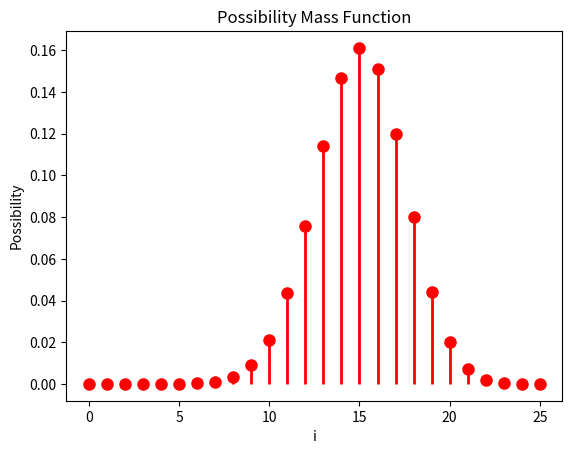

Here is the Python script that generated this plot:
#!/usr/bin/env python
# -*- coding: UTF-8 -*-

import matplotlib.pyplot as plt
import numpy as np

from scipy import stats
from scipy.special import comb

# Here are the arguments
p=0.6
n=25
np.random.seed(20231004)

# Calculate the possibility of each case
data_p = []
for i in range (0,n+1):
    data_p.append(comb(25,i)*p**i*(1-p)**(25-i))

# Find the maximum possibility
max = 0
for i in range (0,n+1):
    if data_p[i] > max:
        max = data_p[i]
        index = i
print("The maximum possibility is", max, "when i =", index)

# Calculate the mathematical expectation \mu
E = 0
for i in range (0,n+1):
    E = E + i*data_p[i]
print("The mathematical expectation is", E)

# Calculate the variance \sigma^2
Var = 0
for i in range (0,n+1):
    Var = Var + (i-E)**2*data_p[i]
print("The variance is", Var)

# Calculate the possibility of \mu-2\sigma<x<\mu+2\sigma
Possibility = 0
for i in range (int(E-2*np.sqrt(Var))+1,int(E+2*np.sqrt(Var))+1):
    Possibility = Possibility + data_p[i]
print("The possibility of $\mu-2\sigma<x<\mu+2\sigma$ is", Possibility)

# Plot the possibility mass function graph
x_p = np.arange(26)
custm = stats.rv_discrete(name='custm', values=(x_p, data_p))

fig, ax = plt.subplots(1, 1)
ax.plot(x_p, custm.pmf(x_p), 'ro', ms=8, mec='r')
ax.vlines(x_p, 0, custm.pmf(x_p), colors='r', linestyles='-', lw=2)
plt.xlabel('i')
plt.ylabel('Possibility')
plt.title('Possibility Mass Function')
plt.show()